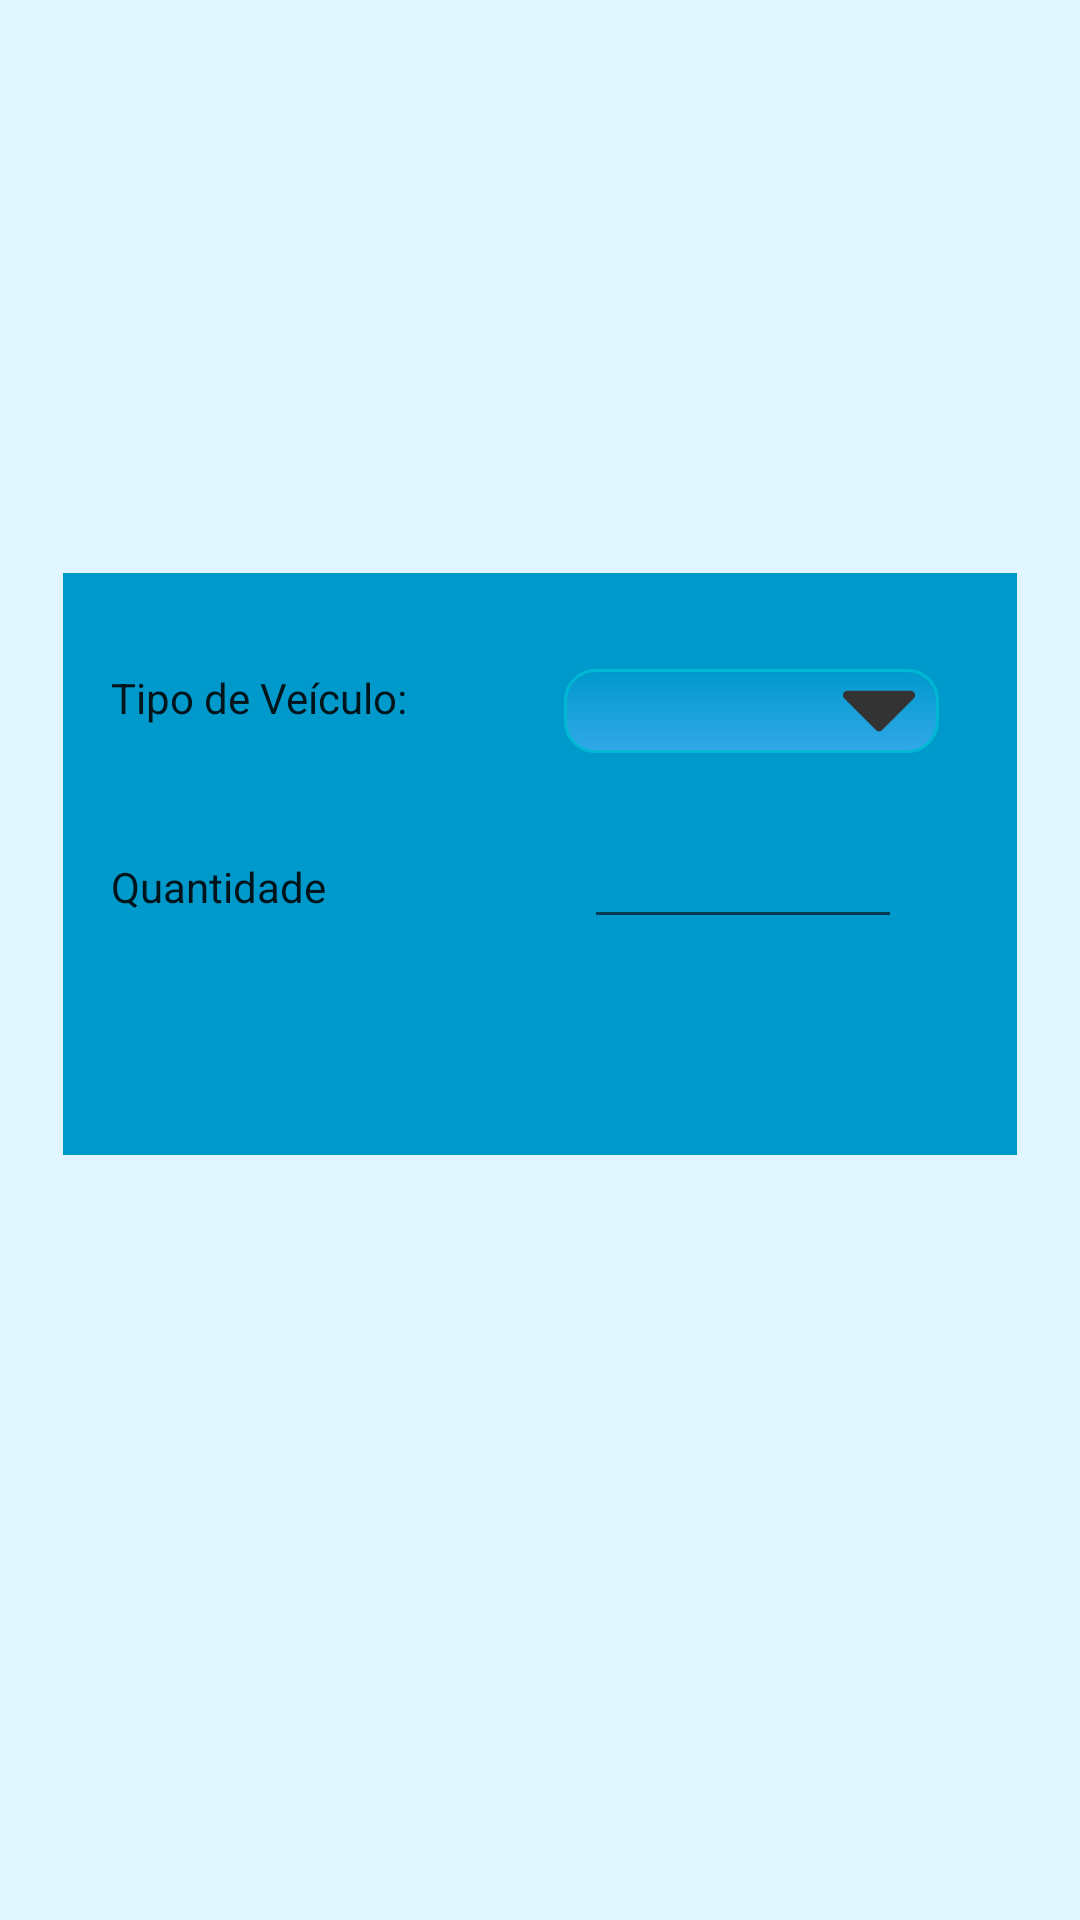

Here is an Android app screen rendered from its layout file. Give the layout XML and the strings, colors and styles it references.
<!-- AndroidManifest.xml: application theme AppTheme -->
<!-- res/layout/action_fragment.xml -->
<?xml version="1.0" encoding="utf-8"?>
<android.support.constraint.ConstraintLayout xmlns:android="http://schemas.android.com/apk/res/android"
    xmlns:app="http://schemas.android.com/apk/res-auto"
    xmlns:tools="http://schemas.android.com/tools"
    android:layout_width="match_parent"
    android:layout_height="match_parent">

    <View
        android:id="@+id/view3"
        android:layout_width="0dp"
        android:layout_height="0dp"
        android:background="#E1F5FE"
        android:visibility="visible"
        app:layout_constraintBottom_toBottomOf="parent"
        app:layout_constraintEnd_toEndOf="parent"
        app:layout_constraintStart_toStartOf="parent"
        app:layout_constraintTop_toTopOf="parent" />

    <View
        android:id="@+id/view4"
        android:layout_width="318dp"
        android:layout_height="194dp"
        android:background="@android:color/holo_blue_dark"
        android:visibility="visible"
        app:layout_constraintBottom_toBottomOf="parent"
        app:layout_constraintEnd_toEndOf="parent"
        app:layout_constraintStart_toStartOf="parent"
        app:layout_constraintTop_toTopOf="parent"
        app:layout_constraintVertical_bias="0.428" />

    <Spinner
        android:id="@+id/spinnerTipo"
        android:layout_width="125dp"
        android:layout_height="28dp"
        android:layout_marginStart="8dp"
        android:layout_marginLeft="8dp"
        android:spinnerMode="dropdown"
        android:background="@drawable/arrow_spinner"
        app:layout_constraintEnd_toEndOf="@+id/view4"
        app:layout_constraintHorizontal_bias="0.63"
        app:layout_constraintStart_toEndOf="@+id/txtTipoVeiculo"
        app:layout_constraintTop_toTopOf="@+id/txtTipoVeiculo" />

    <TextView
        android:id="@+id/txtTipoVeiculo"
        android:layout_width="wrap_content"
        android:layout_height="wrap_content"
        android:layout_marginStart="16dp"
        android:layout_marginLeft="16dp"
        android:layout_marginTop="32dp"
        android:text="Tipo de Veículo:"
        android:textAppearance="@style/TextAppearance.AppCompat.Body1"
        app:layout_constraintStart_toStartOf="@+id/view4"
        app:layout_constraintTop_toTopOf="@+id/view4" />

    <TextView
        android:id="@+id/txtQuantidade"
        android:layout_width="wrap_content"
        android:layout_height="wrap_content"
        android:layout_marginStart="16dp"
        android:layout_marginLeft="16dp"
        android:layout_marginTop="8dp"
        android:layout_marginBottom="32dp"
        android:text="Quantidade"
        android:textAppearance="@style/TextAppearance.AppCompat.Body1"
        app:layout_constraintBottom_toBottomOf="@+id/view4"
        app:layout_constraintStart_toStartOf="@+id/view4"
        app:layout_constraintTop_toBottomOf="@+id/txtTipoVeiculo"
        app:layout_constraintVertical_bias="0.43" />

    <EditText
        android:id="@+id/inQuantidade"
        android:layout_width="106dp"
        android:layout_height="0dp"
        android:layout_marginStart="8dp"
        android:layout_marginLeft="8dp"
        android:ems="10"
        android:importantForAutofill="no"
        android:inputType="number"
        app:layout_constraintBaseline_toBaselineOf="@+id/txtQuantidade"
        app:layout_constraintEnd_toEndOf="@+id/view4"
        app:layout_constraintHorizontal_bias="0.67"
        app:layout_constraintStart_toEndOf="@+id/txtQuantidade" />

    <Button
        android:id="@+id/btnAction"
        android:layout_width="wrap_content"
        android:layout_height="wrap_content"
        android:layout_marginBottom="8dp"
        android:textAppearance="@style/TextAppearance.Widget.AppCompat.Toolbar.Title"
        android:visibility="gone"
        app:layout_constraintBottom_toBottomOf="@+id/view4"
        app:layout_constraintEnd_toEndOf="@+id/view4"
        app:layout_constraintStart_toStartOf="@+id/view4"
        app:layout_constraintTop_toBottomOf="@+id/inQuantidade"
        app:layout_constraintVertical_bias="1.0"
        tools:visibility="invisible" />

</android.support.constraint.ConstraintLayout>
<!-- resources referenced by this layout -->
<resources>
  <!-- drawable arrow_spinner (drawable) -->
  <?xml version="1.0" encoding="utf-8"?>
  <selector xmlns:android="http://schemas.android.com/apk/res/android">
  
      <item>
  
          <layer-list>
  
              <item>
                  <shape>
                      <gradient
                          android:angle="90"
                          android:endColor="@android:color/transparent"
                          android:startColor="#32A8E9"
                          android:type="linear" />
  
                      <stroke
                          android:width="1dp"
                          android:color="#00B8D4" />
  
                      <corners android:radius="10dp" />
  
                      <padding
                          android:bottom="3dp"
                          android:left="3dp"
                          android:right="3dp"
                          android:top="3dp" />
                  </shape>
              </item>
  
              <item android:right="5dp">
  
                  <bitmap
                      android:gravity="center_vertical|right"
                      android:src="@drawable/down_arrow_ic" />
  
              </item>
  
          </layer-list>
  
      </item>
  
  </selector>
  <style name="AppTheme" parent="Theme.AppCompat.Light.DarkActionBar">
          
          <item name="colorPrimary">@color/colorPrimary</item>
          <item name="colorPrimaryDark">@color/colorPrimaryDark</item>
          <item name="colorAccent">@color/colorAccent</item>
      </style>
  <!-- drawable down_arrow_ic: png bitmap (drawable-hdpi, 267 bytes) -->
  <color name="colorPrimary">#009C6B</color>
  <color name="colorPrimaryDark">#00574B</color>
  <color name="colorAccent">#D81B60</color>
</resources>
